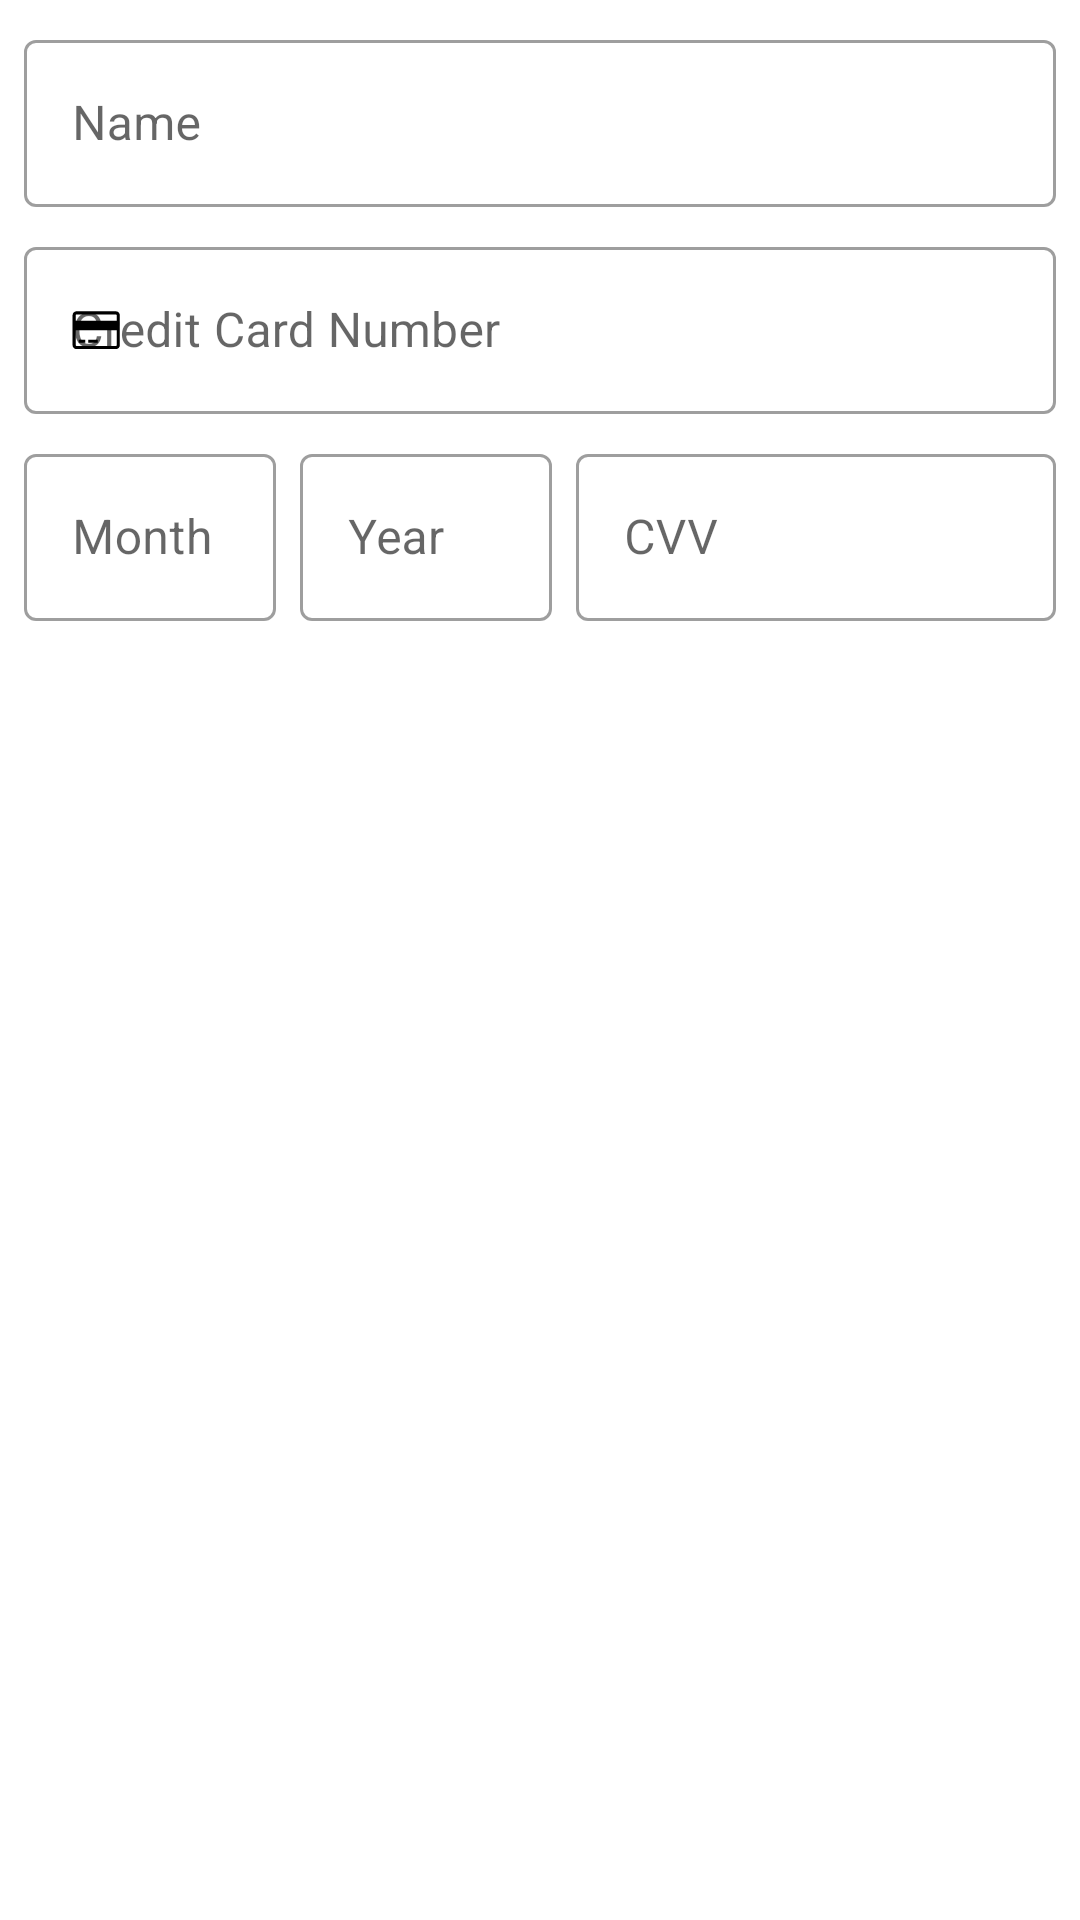

This screen was rendered from an Android layout file. Write that file and the resources it references.
<!-- AndroidManifest.xml: application theme Theme.KotlinOverview -->
<!-- res/layout/layout_payment_credit_card.xml -->
<?xml version="1.0" encoding="utf-8"?>
<LinearLayout xmlns:android="http://schemas.android.com/apk/res/android"
    xmlns:app="http://schemas.android.com/apk/res-auto"
    android:layout_width="match_parent"
    android:layout_height="wrap_content"
    android:orientation="vertical"
    android:paddingStart="8dp"
    android:paddingEnd="8dp">

    <com.google.android.material.textfield.TextInputLayout
        android:id="@+id/textInputLayoutName"
        style="@style/Widget.MaterialComponents.TextInputLayout.OutlinedBox"
        android:layout_width="match_parent"
        android:layout_height="wrap_content"
        android:layout_marginTop="8dp"
        android:hint="@string/hint_name">

        <com.google.android.material.textfield.TextInputEditText
            android:id="@+id/editTextName"
            android:layout_width="match_parent"
            android:layout_height="wrap_content" />
    </com.google.android.material.textfield.TextInputLayout>

    <com.google.android.material.textfield.TextInputLayout
        android:id="@+id/textInputLayoutCreditCardNumber"
        style="@style/Widget.MaterialComponents.TextInputLayout.OutlinedBox"
        android:layout_width="match_parent"
        android:layout_height="wrap_content"
        android:layout_marginTop="8dp"
        app:startIconDrawable="@drawable/ic_credit_card"
        app:startIconTint="@null">

        <com.google.android.material.textfield.TextInputEditText
            android:id="@+id/editTextCreditCardNumber"
            android:layout_width="match_parent"
            android:layout_height="wrap_content"
            android:hint="@string/hint_credit_cart_number"
            android:inputType="number"
            android:maxLength="16"
            android:singleLine="true" />
    </com.google.android.material.textfield.TextInputLayout>

    <LinearLayout
        android:layout_width="match_parent"
        android:layout_height="wrap_content"
        android:layout_marginTop="8dp"
        android:baselineAligned="false"
        android:orientation="horizontal"
        android:weightSum="4">

        <com.google.android.material.textfield.TextInputLayout
            android:id="@+id/textInputLayoutMonth"
            style="@style/Widget.MaterialComponents.TextInputLayout.OutlinedBox"
            android:layout_width="0dp"
            android:layout_height="wrap_content"
            android:layout_weight="1"
            android:hint="@string/hint_month">

            <com.google.android.material.textfield.TextInputEditText
                android:id="@+id/editTextMonth"
                android:layout_width="match_parent"
                android:layout_height="wrap_content"
                android:inputType="number"
                android:maxLength="2"
                android:singleLine="true" />
        </com.google.android.material.textfield.TextInputLayout>

        <com.google.android.material.textfield.TextInputLayout
            android:id="@+id/textInputLayoutYear"
            style="@style/Widget.MaterialComponents.TextInputLayout.OutlinedBox"
            android:layout_width="0dp"
            android:layout_height="wrap_content"
            android:layout_marginStart="8dp"
            android:layout_weight="1"
            android:hint="@string/hint_year">

            <com.google.android.material.textfield.TextInputEditText
                android:id="@+id/editTextYear"
                android:layout_width="match_parent"
                android:layout_height="wrap_content"
                android:inputType="number"
                android:maxLength="4" />
        </com.google.android.material.textfield.TextInputLayout>

        <com.google.android.material.textfield.TextInputLayout
            android:id="@+id/textInputLayoutCvv"
            style="@style/Widget.MaterialComponents.TextInputLayout.OutlinedBox"
            android:layout_width="0dp"
            android:layout_height="wrap_content"
            android:layout_weight="2"
            android:hint="@string/hint_cvv">

            <com.google.android.material.textfield.TextInputEditText
                android:id="@+id/editTextCvv"
                android:layout_width="match_parent"
                android:layout_height="wrap_content"
                android:layout_marginStart="8dp"
                android:inputType="number"
                android:maxLength="3" />
        </com.google.android.material.textfield.TextInputLayout>

    </LinearLayout>

</LinearLayout>
<!-- resources referenced by this layout -->
<resources>
  <!-- drawable ic_credit_card (drawable) -->
  <vector xmlns:android="http://schemas.android.com/apk/res/android"
      android:width="16dp"
      android:height="16dp"
      android:viewportWidth="1950"
      android:viewportHeight="1950">
      <path
          android:fillColor="#000000"
          android:pathData="m1782.78,215.49q66,-0 113,47 47,47 47,113L1942.78,1591.49q0,66 -47,113 -47,47 -113,47L182.78,1751.49Q116.78,1751.49 69.78,1704.49 22.78,1657.49 22.78,1591.49l0,-1216q0,-66 47,-113 47,-47 113,-47L1782.78,215.49zM182.78,343.49q-13,-0 -22.5,9.5Q150.78,362.49 150.78,375.49l0,224l1664,-0l0,-224q0,-13 -9.5,-22.5 -9.5,-9.5 -22.5,-9.5L182.78,343.49zM1782.78,1623.49q13,-0 22.5,-9.5 9.5,-9.5 9.5,-22.5L1814.78,983.49L150.78,983.49L150.78,1591.49Q150.78,1604.49 160.28,1613.99 169.78,1623.49 182.78,1623.49L1782.78,1623.49zM278.78,1495.49L278.78,1367.49L534.78,1367.49L534.78,1495.49L278.78,1495.49zM662.78,1495.49l0,-128l384,-0L1046.78,1495.49L662.78,1495.49z" />
  </vector>
  <string name="hint_credit_cart_number">Credit Card Number</string>
  <string name="hint_cvv">CVV</string>
  <string name="hint_month">Month</string>
  <string name="hint_name">Name</string>
  <string name="hint_year">Year</string>
  <style name="Theme.KotlinOverview" parent="Theme.MaterialComponents.DayNight.DarkActionBar">
          
          <item name="colorPrimary">@color/purple_500</item>
          <item name="colorPrimaryDark">@color/purple_700</item>
          <item name="colorOnPrimary">@color/white</item>
          
          <item name="colorSecondary">@color/teal_200</item>
          <item name="colorSecondaryVariant">@color/teal_700</item>
          <item name="colorOnSecondary">@color/black</item>
          <item name="colorOnBackground">@color/black</item>
          
          <item name="android:statusBarColor" tools:targetApi="l">?attr/colorPrimaryVariant</item>
          
      </style>
  <color name="purple_500">#FF6200EE</color>
  <color name="purple_700">#FF3700B3</color>
  <color name="white">#FFFFFFFF</color>
  <color name="teal_200">#FF03DAC5</color>
  <color name="teal_700">#FF018786</color>
  <color name="black">#FF000000</color>
</resources>
